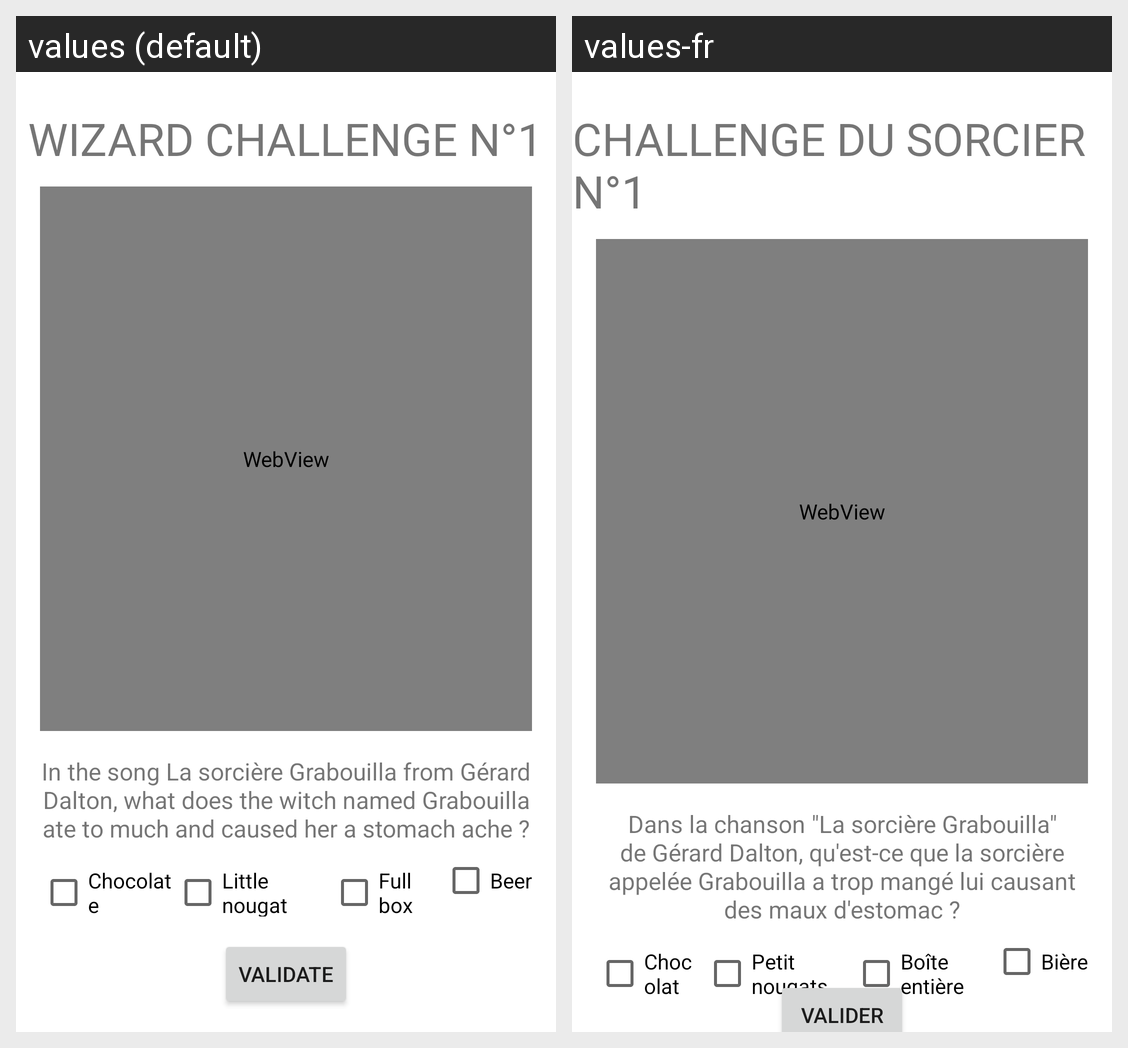

The Android screen above is rendered under two locales of the same app. Produce the string resources it draws, with the default and per-locale values.
Android screen res/layout/activity_wizard_challenge_1.xml rendered under 2 locales, left to right: values (default), values-fr. Device: Nexus 5 (rendered at 1080×1920; each locale shown at half size, 540×960, under a caption strip naming it); theme Theme.M1_IHM_Projet.
Strings drawn on this screen, with the default value and each locale's value (text and hints the layout hard-codes, and strings that could not be matched under every locale, appear in the picture but are not listed):

titleFirstWizardChallenge
  values: WIZARD CHALLENGE N°1
  values-fr: CHALLENGE DU SORCIER N°1

wizard1Question
  values: In the song La sorcière Grabouilla from Gérard Dalton, what does the witch named Grabouilla ate to much and caused her a stomach ache ?
  values-fr: Dans la chanson "La sorcière Grabouilla" de Gérard Dalton, qu'est-ce que la sorcière appelée Grabouilla a trop mangé lui causant des maux d'estomac ?

wizardChoiceAButtonText
  values: Chocolate
  values-fr: Chocolat

wizardChoiceBButtonText
  values: Little nougat
  values-fr: Petit nougats

wizardChoiceCButtonText
  values: Full box
  values-fr: Boîte entière

wizardChoiceDButtonText
  values: Beer
  values-fr: Bière

validateChallenge
  values: VALIDATE
  values-fr: VALIDER
